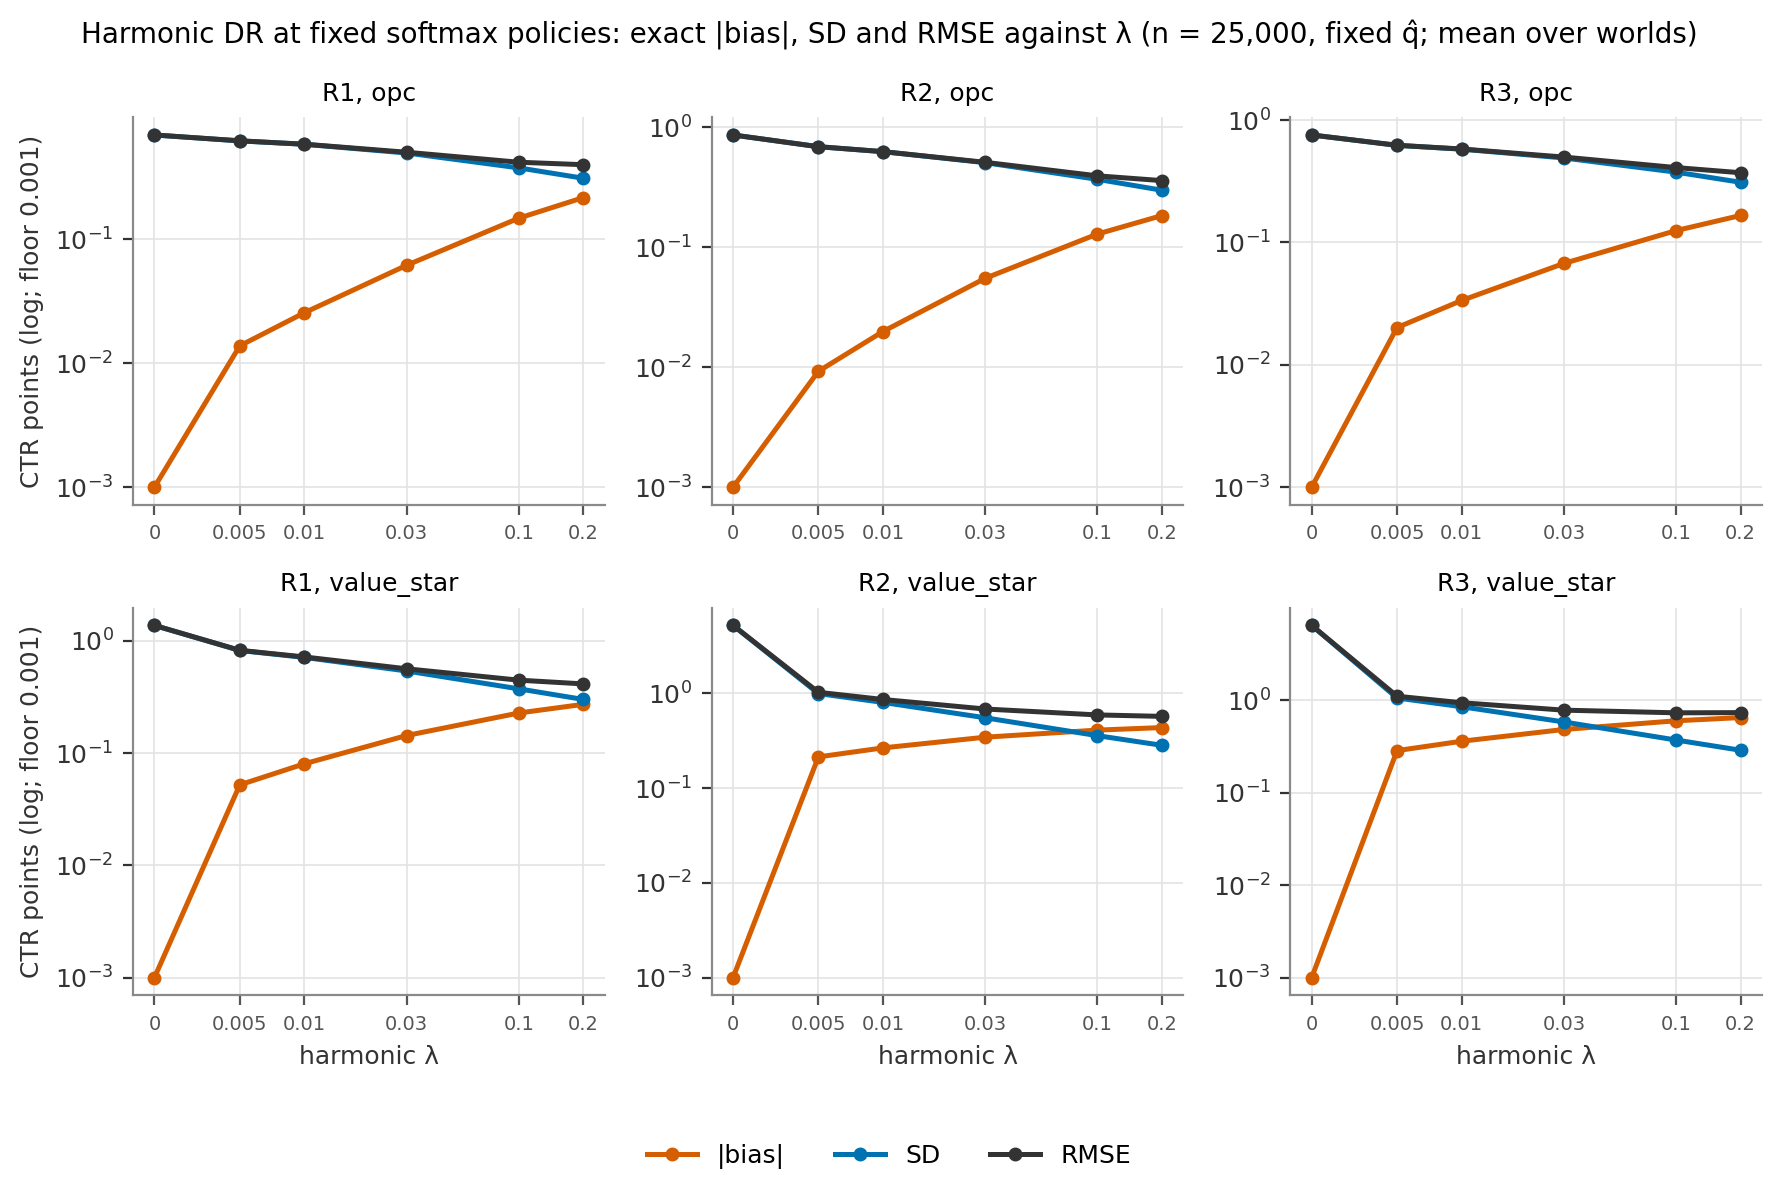

Data behind this chart, as committed beside it:
arm, regime, lambda, metric, value
opc, R1, 0, abs_bias_pts, 1.38778e-15
opc, R1, 0.005, abs_bias_pts, 0.01375
opc, R1, 0.01, abs_bias_pts, 0.02541
opc, R1, 0.03, abs_bias_pts, 0.06134
opc, R1, 0.1, abs_bias_pts, 0.147
opc, R1, 0.2, abs_bias_pts, 0.2153
opc, R1, 0, sd_pts, 0.6885
opc, R1, 0.005, sd_pts, 0.6172
opc, R1, 0.01, sd_pts, 0.5792
opc, R1, 0.03, sd_pts, 0.4928
opc, R1, 0.1, sd_pts, 0.374
opc, R1, 0.2, sd_pts, 0.3084
opc, R1, 0, rmse_pts, 0.6885
opc, R1, 0.005, rmse_pts, 0.6175
opc, R1, 0.01, rmse_pts, 0.5802
opc, R1, 0.03, rmse_pts, 0.4996
opc, R1, 0.1, rmse_pts, 0.4151
opc, R1, 0.2, rmse_pts, 0.3966
opc, R2, 0, abs_bias_pts, 0
opc, R2, 0.005, abs_bias_pts, 0.009229
opc, R2, 0.01, abs_bias_pts, 0.01979
opc, R2, 0.03, abs_bias_pts, 0.055
opc, R2, 0.1, abs_bias_pts, 0.1285
opc, R2, 0.2, abs_bias_pts, 0.1832
opc, R2, 0, sd_pts, 0.8597
opc, R2, 0.005, sd_pts, 0.6864
opc, R2, 0.01, sd_pts, 0.6242
opc, R2, 0.03, sd_pts, 0.5052
opc, R2, 0.1, sd_pts, 0.3671
opc, R2, 0.2, sd_pts, 0.2977
opc, R2, 0, rmse_pts, 0.8597
opc, R2, 0.005, rmse_pts, 0.6865
opc, R2, 0.01, rmse_pts, 0.6245
opc, R2, 0.03, rmse_pts, 0.5085
opc, R2, 0.1, rmse_pts, 0.3925
opc, R2, 0.2, rmse_pts, 0.3581
opc, R3, 0, abs_bias_pts, 1.38778e-15
opc, R3, 0.005, abs_bias_pts, 0.02013
opc, R3, 0.01, abs_bias_pts, 0.03349
opc, R3, 0.03, abs_bias_pts, 0.0673
opc, R3, 0.1, abs_bias_pts, 0.1248
opc, R3, 0.2, abs_bias_pts, 0.1659
opc, R3, 0, sd_pts, 0.7545
opc, R3, 0.005, sd_pts, 0.6208
opc, R3, 0.01, sd_pts, 0.5777
opc, R3, 0.03, sd_pts, 0.4895
opc, R3, 0.1, sd_pts, 0.3748
opc, R3, 0.2, sd_pts, 0.3099
opc, R3, 0, rmse_pts, 0.7545
opc, R3, 0.005, rmse_pts, 0.6213
opc, R3, 0.01, rmse_pts, 0.5794
opc, R3, 0.03, rmse_pts, 0.4978
opc, R3, 0.1, rmse_pts, 0.4085
opc, R3, 0.2, rmse_pts, 0.3707
value_star, R1, 0, abs_bias_pts, 0
value_star, R1, 0.005, abs_bias_pts, 0.05203
value_star, R1, 0.01, abs_bias_pts, 0.08013
value_star, R1, 0.03, abs_bias_pts, 0.1432
value_star, R1, 0.1, abs_bias_pts, 0.2271
value_star, R1, 0.2, abs_bias_pts, 0.2714
... 48 more rows
